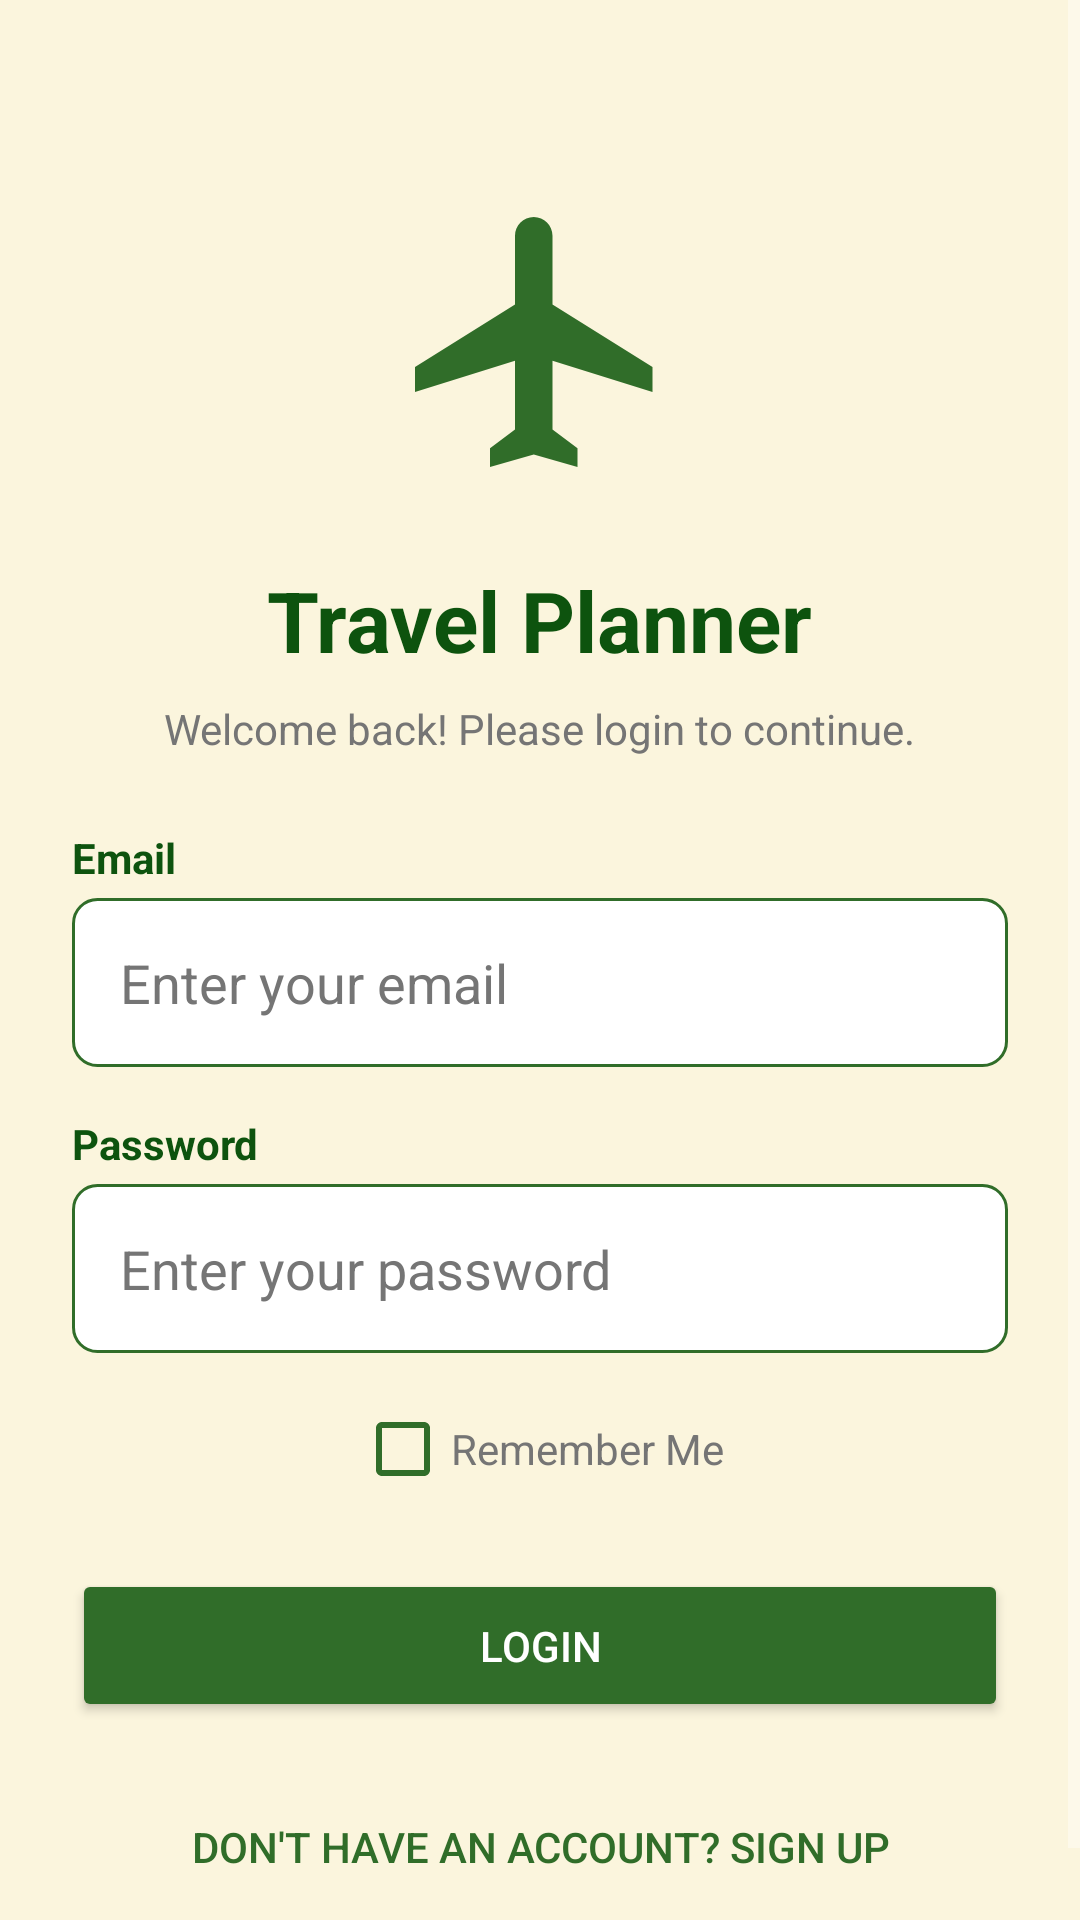

Produce the Android XML layout that renders to this screen, including the resource entries it uses.
<!-- AndroidManifest.xml: application theme Theme.AppCompat -->
<!-- res/layout/activity_login.xml -->
<?xml version="1.0" encoding="utf-8"?>
<ScrollView
    xmlns:android="http://schemas.android.com/apk/res/android"
    android:layout_width="match_parent"
    android:layout_height="match_parent"
    android:background="@color/left_bg_light"
    android:fillViewport="true">

    <LinearLayout
        android:layout_width="match_parent"
        android:layout_height="wrap_content"
        android:orientation="vertical"
        android:padding="@dimen/spacing_large"
        android:gravity="center">

        <ImageView
            android:id="@+id/imageView_logo"
            android:layout_width="100dp"
            android:layout_height="100dp"
            android:layout_marginTop="40dp"
            android:layout_marginBottom="@dimen/spacing_large"
            android:src="@drawable/ic_travel_logo"
            android:contentDescription="App Logo" />

        <TextView
            android:layout_width="wrap_content"
            android:layout_height="wrap_content"
            android:text="Travel Planner"
            android:textSize="28sp"
            android:textStyle="bold"
            android:textColor="@color/left_primary_dark"
            android:layout_marginBottom="@dimen/spacing_small" />

        <TextView
            android:layout_width="wrap_content"
            android:layout_height="wrap_content"
            android:text="Welcome back! Please login to continue."
            android:textSize="14sp"
            android:textColor="@color/gray_text"
            android:layout_marginBottom="@dimen/spacing_large" />

        <TextView
            android:layout_width="match_parent"
            android:layout_height="wrap_content"
            android:text="Email"
            android:textColor="@color/left_primary_dark"
            android:textStyle="bold"
            android:textSize="14sp"
            android:layout_marginBottom="4dp" />

        <EditText
            android:id="@+id/editText_email"
            android:layout_width="match_parent"
            android:layout_height="wrap_content"
            android:hint="Enter your email"
            android:inputType="textEmailAddress"
            android:background="@drawable/input_background"
            android:padding="@dimen/spacing_medium"
            android:textColor="@color/black"
            android:textColorHint="@color/gray_text"
            android:layout_marginBottom="@dimen/spacing_medium"
            android:importantForAutofill="no" />

        <TextView
            android:layout_width="match_parent"
            android:layout_height="wrap_content"
            android:text="Password"
            android:textColor="@color/left_primary_dark"
            android:textStyle="bold"
            android:textSize="14sp"
            android:layout_marginBottom="4dp" />

        <EditText
            android:id="@+id/editText_password"
            android:layout_width="match_parent"
            android:layout_height="wrap_content"
            android:hint="Enter your password"
            android:inputType="textPassword"
            android:background="@drawable/input_background"
            android:padding="@dimen/spacing_medium"
            android:textColor="@color/black"
            android:textColorHint="@color/gray_text"
            android:layout_marginBottom="@dimen/spacing_medium"
            android:importantForAutofill="no" />

        <CheckBox
            android:id="@+id/checkBox_rememberMe"
            android:layout_width="wrap_content"
            android:layout_height="wrap_content"
            android:text="Remember Me"
            android:textColor="@color/gray_text"
            android:buttonTint="@color/left_primary"
            android:layout_marginBottom="@dimen/spacing_large" />

        <Button
            android:id="@+id/button_login"
            android:layout_width="match_parent"
            android:layout_height="wrap_content"
            android:text="Login"
            android:textColor="@color/white"
            android:backgroundTint="@color/left_primary"
            android:padding="@dimen/spacing_medium"
            android:layout_marginBottom="@dimen/spacing_medium" />

        <Button
            android:id="@+id/button_signUp"
            android:layout_width="match_parent"
            android:layout_height="wrap_content"
            android:text="Don't have an account? Sign Up"
            android:textColor="@color/left_primary"
            android:background="@android:color/transparent"
            android:padding="@dimen/spacing_medium" />

    </LinearLayout>

</ScrollView>
<!-- resources referenced by this layout -->
<resources>
  <color name="black">#000000</color>
  <color name="gray_text">#757575</color>
  <color name="left_bg_light">#FBF5DD</color>
  <color name="left_primary">#306D29</color>
  <color name="left_primary_dark">#0D530E</color>
  <color name="white">#FFFFFF</color>
  <dimen name="spacing_large">24dp</dimen>
  <dimen name="spacing_medium">16dp</dimen>
  <dimen name="spacing_small">8dp</dimen>
  <!-- drawable ic_travel_logo (drawable) -->
  <vector xmlns:android="http://schemas.android.com/apk/res/android" android:height="24dp" android:tint="#306D29" android:viewportHeight="24" android:viewportWidth="24" android:width="24dp">
        
      <path android:fillColor="@android:color/white" android:pathData="M21,16v-2l-8,-5V3.5c0,-0.83 -0.67,-1.5 -1.5,-1.5S10,2.67 10,3.5V9l-8,5v2l8,-2.5V19l-2,1.5V22l3.5,-1 3.5,1v-1.5L13,19v-5.5l8,2.5z"/>
      
  </vector>
  <!-- drawable input_background (drawable) -->
  <?xml version="1.0" encoding="utf-8"?>
  <shape xmlns:android="http://schemas.android.com/apk/res/android"
      android:shape="rectangle">
  
      
      <solid android:color="@color/white" />
  
      
      <corners android:radius="@dimen/button_radius" />
  
      
      <stroke
          android:width="1dp"
          android:color="@color/left_primary" />
  
  </shape>
  <dimen name="button_radius">8dp</dimen>
</resources>
